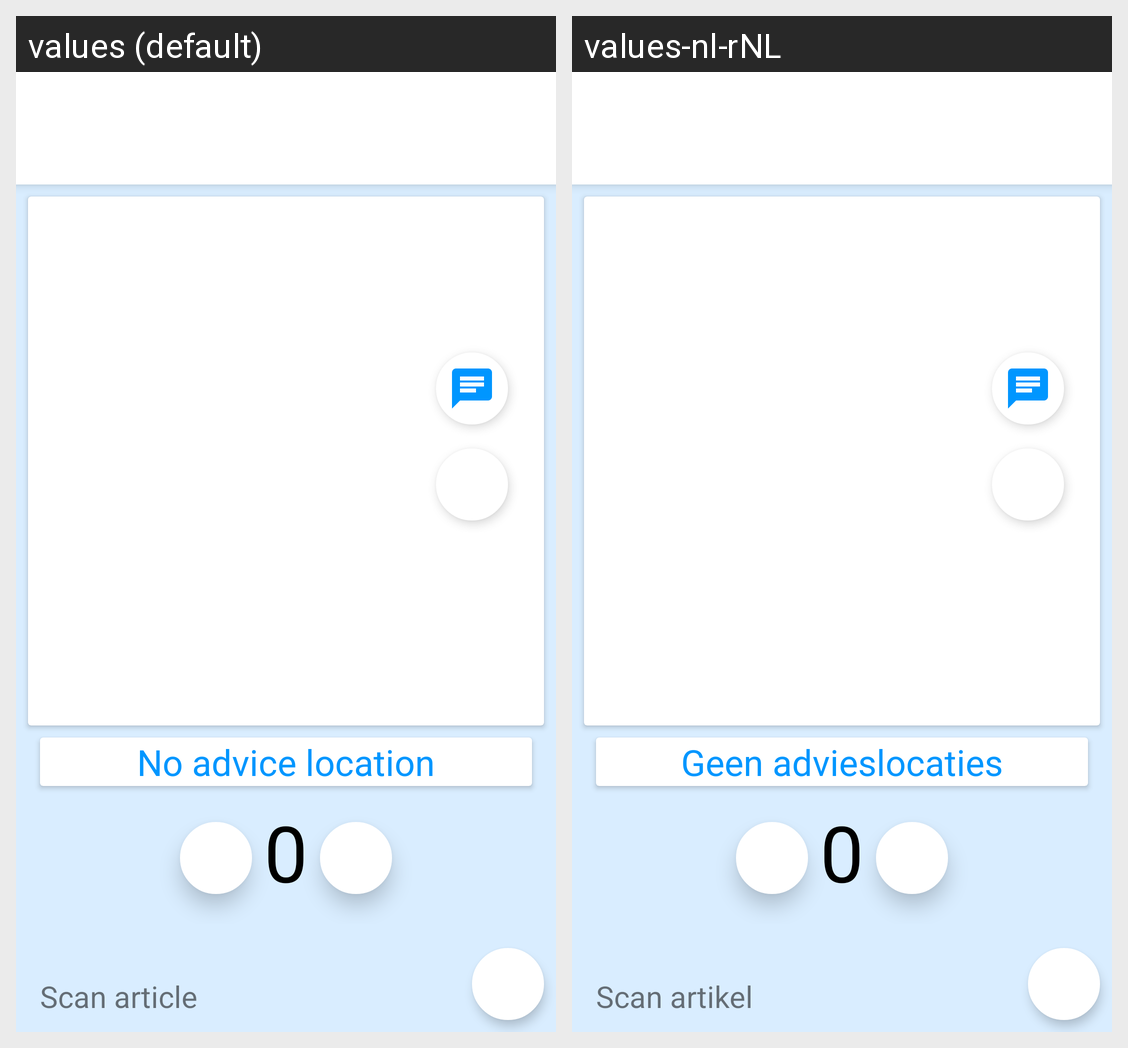

Here is an Android app screen in its default locale and in the app's own translations. Write out the translated-string differences for the strings that appear on this screen.
Android screen res/layout/activity_sortorder_sort.xml rendered under 2 locales, left to right: values (default), values-nl-rNL. Device: Nexus 5 (rendered at 1080×1920; each locale shown at half size, 540×960, under a caption strip naming it); theme AppTheme.
Strings drawn on this screen, with the default value and each locale's value (text and hints the layout hard-codes, and strings that could not be matched under every locale, appear in the picture but are not listed):

message_scan_article
  values: Scan article
  values-nl-rNL: Scan artikel

no_advice_locations
  values: No advice location
  values-nl-rNL: Geen advieslocaties

zero
  values: 0
  values-nl-rNL: 0
